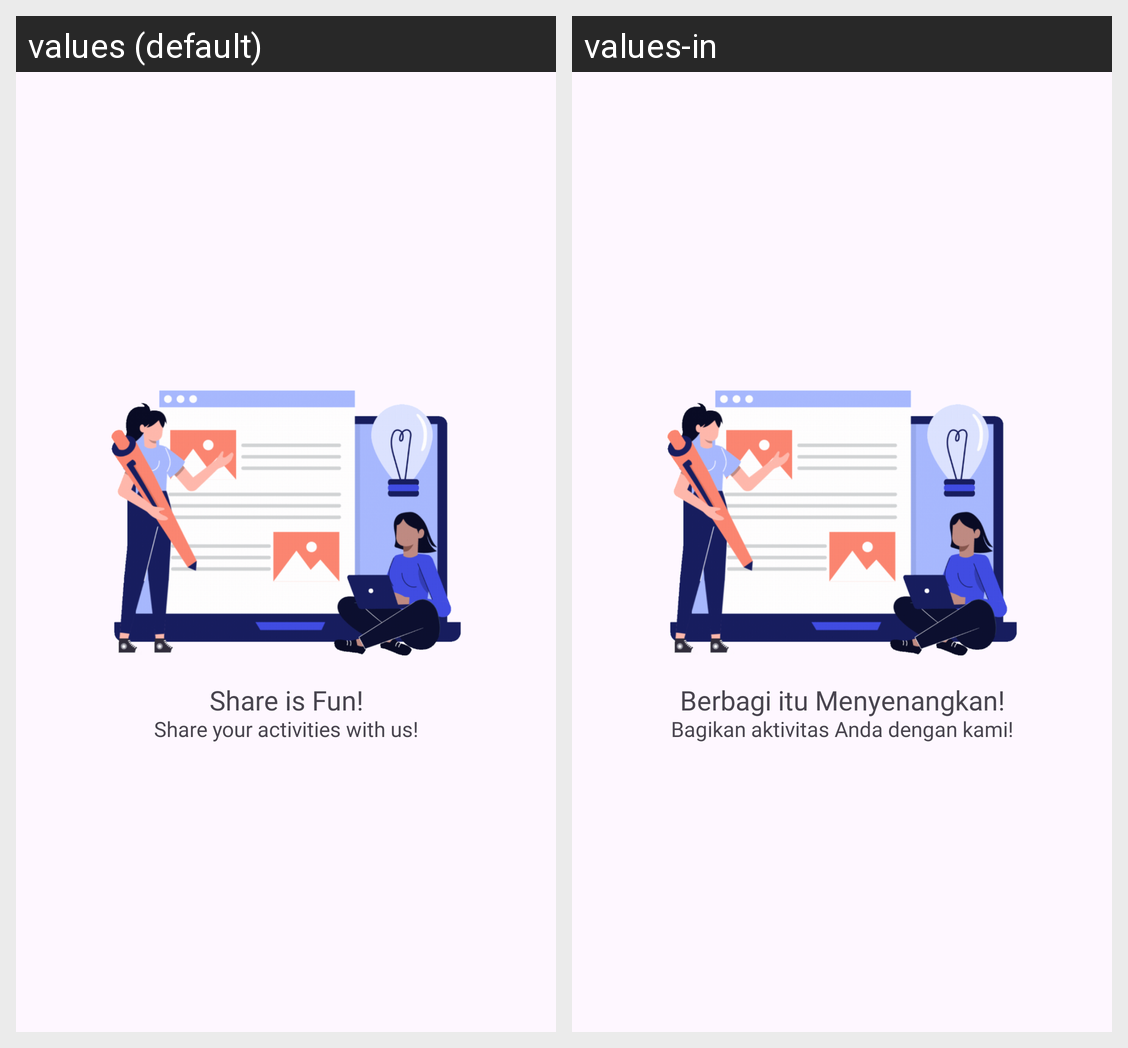

Translations of the strings shown on this Android screen, per locale in the grid:
Android screen res/layout/activity_welcome.xml rendered under 2 locales, left to right: values (default), values-in. Device: Nexus 5 (rendered at 1080×1920; each locale shown at half size, 540×960, under a caption strip naming it); theme Theme.StoryApp.
Strings drawn on this screen, with the default value and each locale's value (text and hints the layout hard-codes, and strings that could not be matched under every locale, appear in the picture but are not listed):

share_is_fun
  values: Share is Fun!
  values-in: Berbagi itu Menyenangkan!

share_your_activities
  values: Share your activities with us!
  values-in: Bagikan aktivitas Anda dengan kami!
